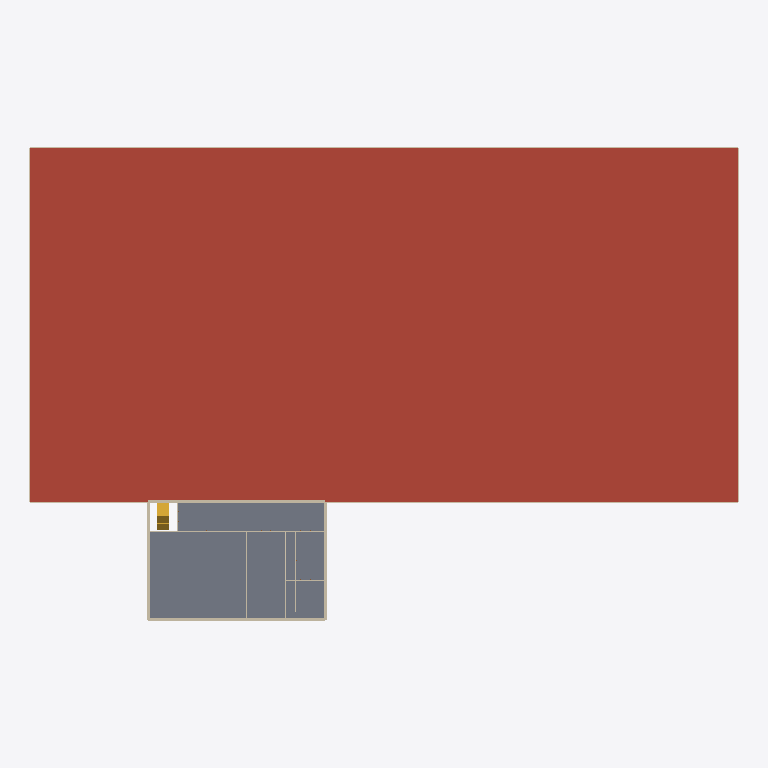
Plan cut of the same IFC building model at storey 'L02 Office' (level 7.00 m, cut at 8.40 m), seen from above with north up, elements coloured by IFC class: 35 walls (beige), 2 stairs (yellow), 1 roof (red-brown), 1 slab (grey). Cut surfaces are drawn darker.
Extent 72.3 m × 48.3 m × 10.6 m (x, y, z). Storeys (3): L00 Ground at 0.00 m; L01 Office at 4.00 m; L02 Office at 7.00 m. Elements (167): 111 IfcWall, 47 IfcDoor, 6 IfcSlab, 3 IfcStair.

HEADER;
FILE_DESCRIPTION(('ViewDefinition [CoordinationView]'),'2;1');
FILE_NAME('arch.ifc','2000-01-01T00:00:00',(''),(''),'usdaeco-datacentre architecture partitioner 0.6.','Autodesk Revit 2027 27.2.0.39 IFC4X3 export + us','');
FILE_SCHEMA(('IFC4X3'));
ENDSEC;
DATA;
#11973=IFCPROJECT('0CJbFpLljGsAA77kWEJbyV',$,'demo-datacentre-01','Demo data centre 01',$,$,$,(#10682),#11972);
#11940=IFCSITE('25PTRD17bKwOVry4IMO7Ey',$,'demo-datacentre-01 Site',$,$,$,$,$,$,$,$,$,$,$);
#11941=IFCBUILDING('2fjK0deN1UewtXti0HkcWE',$,'demo-datacentre-01',$,$,$,$,$,$,$,$,$);
#10667=IFCBUILDINGSTOREY('1G724WvdPPwRY1ZoyIQKe8',$,'L00 Ground',$,$,#10580,$,$,$,0.0);
#10900=IFCBUILDINGSTOREY('2PGwgXUBvKEw1FDBfp7zpx',$,'L02 Office',$,$,#10771,$,$,$,7.0);
#11175=IFCBUILDINGSTOREY('05$4wikOrTPu7teq6HygqW',$,'L01 Office',$,$,#10983,$,$,$,4.0);
#8916=IFCSLAB('3haxWHDafTqhK23aGyF88I',#6,'slab.roof.main',$,$,#8906,#8915,'356591',.ROOF.);
#8862=IFCSLAB('2CU_3pTPrN$xbi_bxrBKSN',#6,'slab.l2.office',$,$,#8847,#8861,'356582',.FLOOR.);
#5628=IFCWALL('18APMOlyTNOwsahylDY13K',#6,'wall.l2.h.010',$,$,#5616,#5626,'356461',.SOLIDWALL.);
#2083=IFCWALL('0XUIIqh21NKxifGMg7ya0Q',#6,'wall.l0.h.036',$,$,#2071,#2081,'356395',.SOLIDWALL.);
#2191=IFCWALL('2PHfwfzq9Qth5qnxOflMX$',#6,'wall.l0.h.038',$,$,#2179,#2189,'356397',.SOLIDWALL.);
#5150=IFCWALL('3aFREvQJXIo9cEziUNL4e1',#6,'wall.l2.h.001',$,$,#5138,#5148,'356452',.SOLIDWALL.);
#5681=IFCWALL('2SXlMqiefJVP8QVKaUTXxl',#6,'wall.l2.v.011',$,$,#5669,#5679,'356462',.SOLIDWALL.);
#9083=IFCSTAIR('13EijysxfKWPR6tfhzbstT',#6,'Office Stair',$,$,#9082,#9079,'356604',.STRAIGHT_RUN_STAIR.);
#2459=IFCWALL('0DPCua1LPNHf6IBEye9gMV',#6,'wall.l0.v.043',$,$,#2447,#2457,'356402',.SOLIDWALL.);
#4076=IFCWALL('2Tw9Dsb$nMjuC_X67LIq4E',#6,'wall.l0.v.073',$,$,#4064,#4074,'356432',.SOLIDWALL.);
#923=IFCWALL('28SY1Wm25Q5v38j7M$k9_P',#6,'wall.l0.h.015',$,$,#911,#921,'356374',.SOLIDWALL.);
#6079=IFCWALL('2NF7jBCsPTu9DiVGSu3K1q',#6,'wall.l2.v.018',$,$,#6067,#6077,'356469',.SOLIDWALL.);
#5204=IFCWALL('3d_r2v0qTJ3B7OJid3HYzf',#6,'wall.l2.h.002',$,$,#5192,#5202,'356453',.SOLIDWALL.);
#1116=IFCWALL('2zYKcLC4HR4AJT_PxN4tos',#6,'wall.l0.h.018',$,$,#1104,#1114,'356377',.SOLIDWALL.);
#595=IFCWALL('13yc0VMg9Q28vUabpOi_zX',#6,'wall.l0.h.009',$,$,#583,#593,'356368',.SOLIDWALL.);
#5257=IFCWALL('05EcgeGOHToBN35bHKXU92',#6,'wall.l2.h.003',$,$,#5245,#5255,'356454',.SOLIDWALL.);
#6026=IFCWALL('3Mi7MuI4PV_OYtprKzGoVm',#6,'wall.l2.v.017',$,$,#6014,#6024,'356468',.SOLIDWALL.);
#5575=IFCWALL('3boI$0QOzJIeHrajxYu4Jr',#6,'wall.l2.h.009',$,$,#5563,#5573,'356460',.SOLIDWALL.);
#2350=IFCWALL('1_EfXN5VrUtPDw0aa8JeXJ',#6,'wall.l0.v.041',$,$,#2338,#2348,'356400',.SOLIDWALL.);
#3969=IFCWALL('2Nq1baw1zU1QnHts$C5i4y',#6,'wall.l0.v.071',$,$,#3957,#3967,'356430',.SOLIDWALL.);
#5840=IFCWALL('14ReGJSdzSWxOyj10Ol5nw',#6,'wall.l2.v.014',$,$,#5828,#5838,'356465',.PARTITIONING.);
#6132=IFCWALL('0KoAQjFwnLfvtH1jypXbzS',#6,'wall.l2.v.019',$,$,#6120,#6130,'356470',.SOLIDWALL.);
#5734=IFCWALL('2Jl6KOvEHRCPxOLz9nHW17',#6,'wall.l2.v.012',$,$,#5722,#5732,'356463',.SOLIDWALL.);
#9123=IFCSTAIR('2c$OB6keXRCgRfTsXApmX5',#6,'Office Stair',$,$,#9122,#9119,'356605',.STRAIGHT_RUN_STAIR.);
#5946=IFCWALL('2FK7gVc$jHRPyCYL2U7lNP',#6,'wall.l2.v.016',$,$,#5934,#5944,'356467',.PARTITIONING.);
#5416=IFCWALL('2IM3P4_u5MZfrdsrSDtxmr',#6,'wall.l2.h.006',$,$,#5404,#5414,'356457',.PARTITIONING.);
#978=IFCWALL('2MOTId2GTJpPc4cwhzgLHr',#6,'wall.l0.h.016',$,$,#966,#976,'356375',.SOLIDWALL.);
#1032=IFCWALL('0WmpUQfYPHkQoY_wEfuPQd',#6,'wall.l0.h.017',$,$,#1020,#1030,'356376',.SOLIDWALL.);
#2296=IFCWALL('0mVeqpjz5MwuFK9JGC9qvH',#6,'wall.l0.v.040',$,$,#2284,#2294,'356399',.SOLIDWALL.);
#3915=IFCWALL('0rl9Q9BfXJxxwkqdWmoF26',#6,'wall.l0.v.070',$,$,#3903,#3913,'356429',.SOLIDWALL.);
#4938=IFCWALL('3G2EhIYPPK_9pjSqNCIWgD',#6,'wall.l1.v.016',$,$,#4926,#4936,'356448',.PARTITIONING.);
#2138=IFCWALL('2BWF$X$4nJphH4Qp_M5PHH',#6,'wall.l0.h.037',$,$,#2126,#2136,'356396',.SOLIDWALL.);
#5469=IFCWALL('030lw4F85OXQaxn3tlIDIR',#6,'wall.l2.h.007',$,$,#5457,#5467,'356458',.PARTITIONING.);
#2030=IFCWALL('3zUqxuQezNGR1abWvvSOaE',#6,'wall.l0.h.035',$,$,#2018,#2028,'356394',.SOLIDWALL.);
#2244=IFCWALL('07bsi0OFnQAumjS3mcallA',#6,'wall.l0.h.039',$,$,#2232,#2242,'356398',.SOLIDWALL.);
#5310=IFCWALL('1mVPsTPr5Lwx6BZxvsDxkE',#6,'wall.l2.h.004',$,$,#5298,#5308,'356455',.PARTITIONING.);
#5522=IFCWALL('1J0W7vzjHRNfrvbBl0xJcm',#6,'wall.l2.h.008',$,$,#5510,#5520,'356459',.PARTITIONING.);
#5893=IFCWALL('2QNMZIaOLLdRwgg50RWK$9',#6,'wall.l2.v.015',$,$,#5881,#5891,'356466',.PARTITIONING.);
#5363=IFCWALL('2s_rmVBMXHbvI0UUWP8Xy6',#6,'wall.l2.h.005',$,$,#5351,#5361,'356456',.PARTITIONING.);
ENDSEC;
